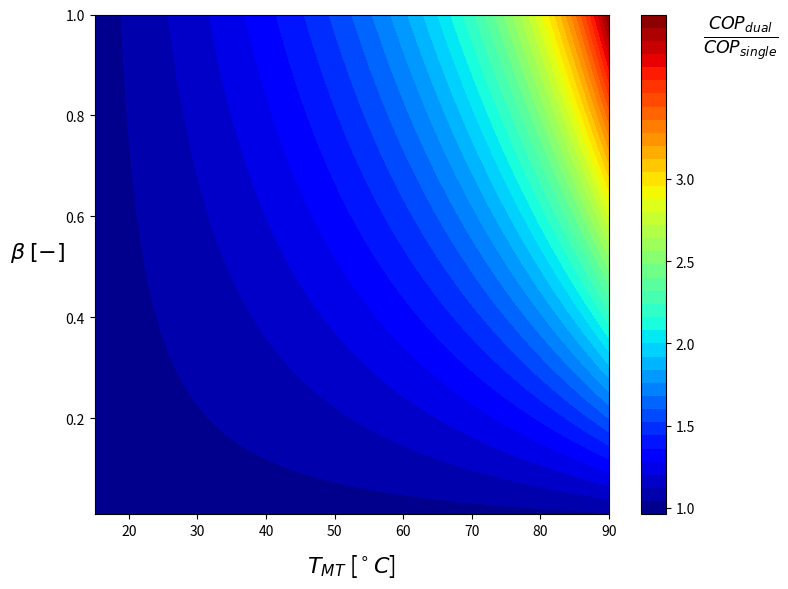
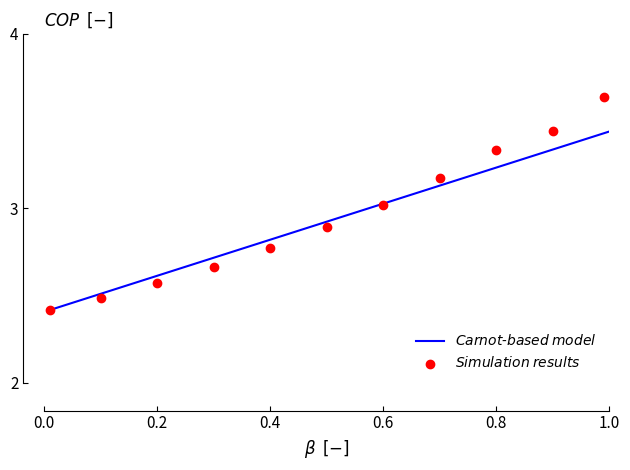

Source code (Python) for these figures, in order:
import matplotlib.pyplot as plt
import matplotlib
import numpy as np

def COP(T_H, T_C):
    COP_Carnot = T_H / (T_H - T_C)
    return COP_Carnot * 0.62

# Constants
T_LT = 273.15 + 15              # Low temp source
T_HT = 273.15 + 115             # High temp sink
COP_ref = COP(T_HT, T_LT)       # COP of the reference cycle (one evaporator)

# Medium temperature source range
T_MT = np.linspace(273.15 + 15, 273.15 + 90, 1000)

# Variation of COP with T_MT
COP_multi_evap = COP(T_HT, T_MT)

# Fraction of heat available at MT
beta = np.linspace(0.01, 1, 1000)

# Variation of COP with T_MT and beta
COP_mult_evap_matrix = np.zeros((len(beta), len(T_MT)))

for i in range(len(beta)):
    COP_mult_evap_matrix[i, :] = (1 - beta[i]) * COP_ref + beta[i] * COP_multi_evap

# Ratio (in %)
result = (COP_mult_evap_matrix / COP_ref)

# Create meshgrid for contourf
T_MT_grid, beta_grid = np.meshgrid(T_MT, beta)

# Complete plot
plt.figure(figsize=(8, 6))
contour = plt.contourf(
    T_MT_grid - 273.15,   # Convert K → °C for x-axis
    beta_grid,
    result,
    levels=40,
    cmap=matplotlib.cm.jet
)
cbar = plt.colorbar(contour, orientation='vertical')
cbar.set_label(r'$\frac{COP_{dual}}{COP_{single}}$', rotation=0, labelpad=60, fontsize=18, loc='top')
cbar.set_ticks([1, 1.5, 2, 2.5, 3])  # Set desired ticks here
plt.xlabel(r'$T_{MT}$ [$^\circ C$]',labelpad=10, fontsize=16)
plt.ylabel(r'$\beta$ $[-]$', rotation=0, labelpad=20, fontsize=16)
#plt.title(r'$\frac{COP_{dual}}{COP_{single}}$', loc='right', fontsize=12, pad=30)
plt.tight_layout()
plt.show()


# Simplified plot assuming T_MT is fixed at 45°C

    # Theoreticl results 
T_MT_45 = 273.15 + 45
idx_45 = np.argmin(np.abs(T_MT - T_MT_45))
COP_vs_beta_th = COP_mult_evap_matrix[:, idx_45]

    # Actual results from TC2 cycle simulation
beta_range = [0.01, 0.1, 0.2, 0.3, 0.4, 0.5, 0.6, 0.7, 0.8, 0.9, 0.99]
COP_vs_beta_TC2 = [2.415, 2.485, 2.57, 2.665, 2.773, 2.894, 3.018, 3.172, 3.334, 3.443, 3.636]

# Plot COP ratio vs beta
plt.figure()
plt.plot(beta, COP_vs_beta_th, label=r"$Carnot$-$based$ $model$", color='blue', zorder=3)
plt.scatter(beta_range, COP_vs_beta_TC2, color='red', label=r"$Simulation$ $results$", marker="o", zorder =4)
plt.xlabel(r'$\beta$  $[-]$', fontsize=12)
plt.xlim(0, 1)
plt.ylim(2, 4)
ax = plt.gca()
ax.tick_params(axis='both', which='major')
ax.set_title(r'$COP$  $[-]$', loc='left', fontsize=12)
ax.spines['top'].set_visible(False)
ax.spines['right'].set_visible(False)
ax.spines['bottom'].set_position(('outward', 20))
ax.spines['left'].set_position(('outward', 15))
ax.set_xticks(np.arange(0, 1.1, 0.2))
ax.set_yticks(np.arange(2, 4.5, 1))
plt.tick_params(axis='x', rotation=0)
plt.tick_params(axis='both', which='major', labelsize=11, direction='in')
plt.legend(frameon=False, fontsize=10, loc="lower right")
plt.tight_layout()
plt.show()
